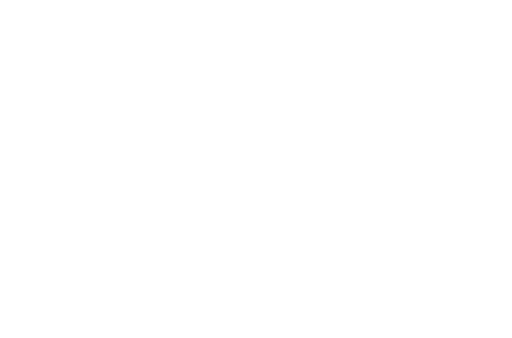
t = 0.00 s
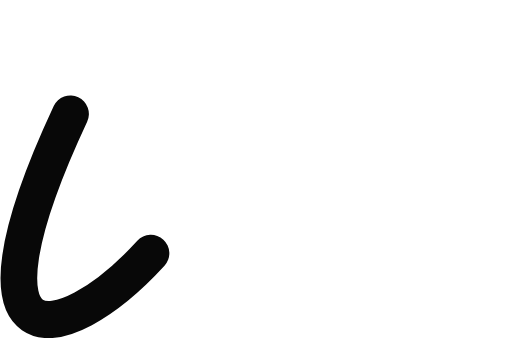
t = 0.08 s
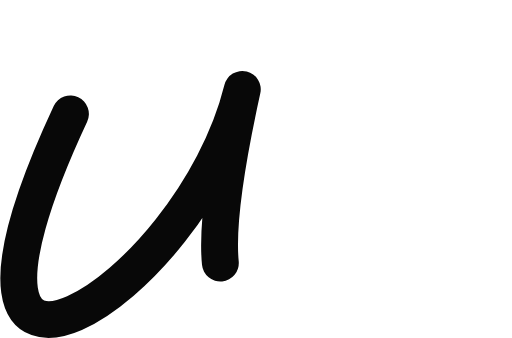
t = 0.15 s
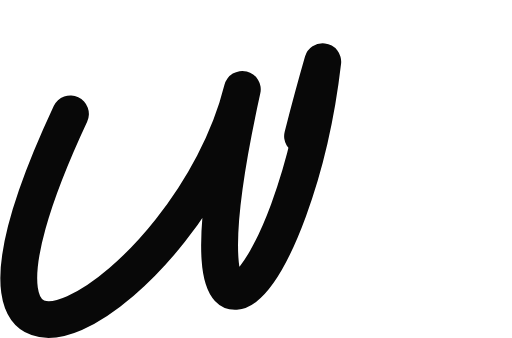
t = 0.23 s
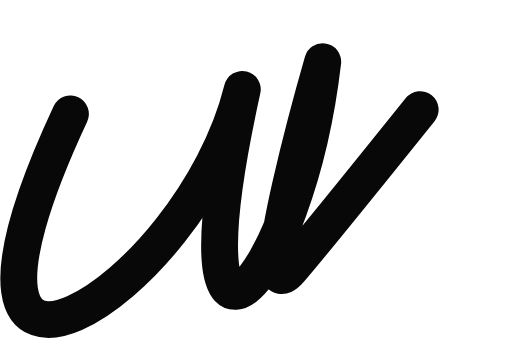
t = 0.31 s
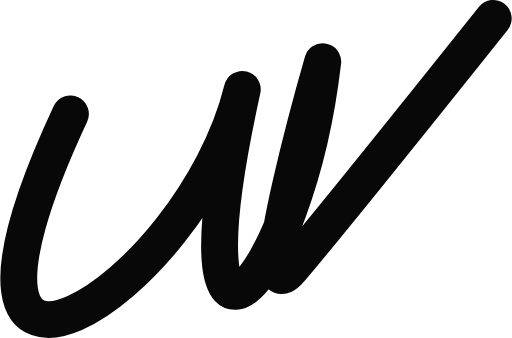
t = 0.33 s

The animated SVG that drew these frames (rendered in a browser with its animation timeline set to each time). Animation: 2 CSS @keyframes rules; one cycle of 0.33 s.

<svg xmlns="http://www.w3.org/2000/svg" width="55.43" height="36.64" viewBox="0 0 55.43 36.64" style=""><style>.cls-1{fill:none;stroke:#080808;stroke-linecap:round;stroke-linejoin:round;stroke-width:4px;}</style><path class="cls-1 YyAGLAce_0" d="M7.6,12.35C-10.54,51.16,20.7,32,26.23,9.69c-8,36.2,5.82,22,8.72-3,0,0-8,27.75-3.54,22.53S53.43,2,53.43,2"></path><style data-made-with="vivus-instant">.YyAGLAce_0{stroke-dasharray:170 172;stroke-dashoffset:171;animation:YyAGLAce_draw 333ms linear 0ms forwards;}@keyframes YyAGLAce_draw{100%{stroke-dashoffset:0;}}@keyframes YyAGLAce_fade{0%{stroke-opacity:1;}92.3076923076923%{stroke-opacity:1;}100%{stroke-opacity:0;}}</style></svg>